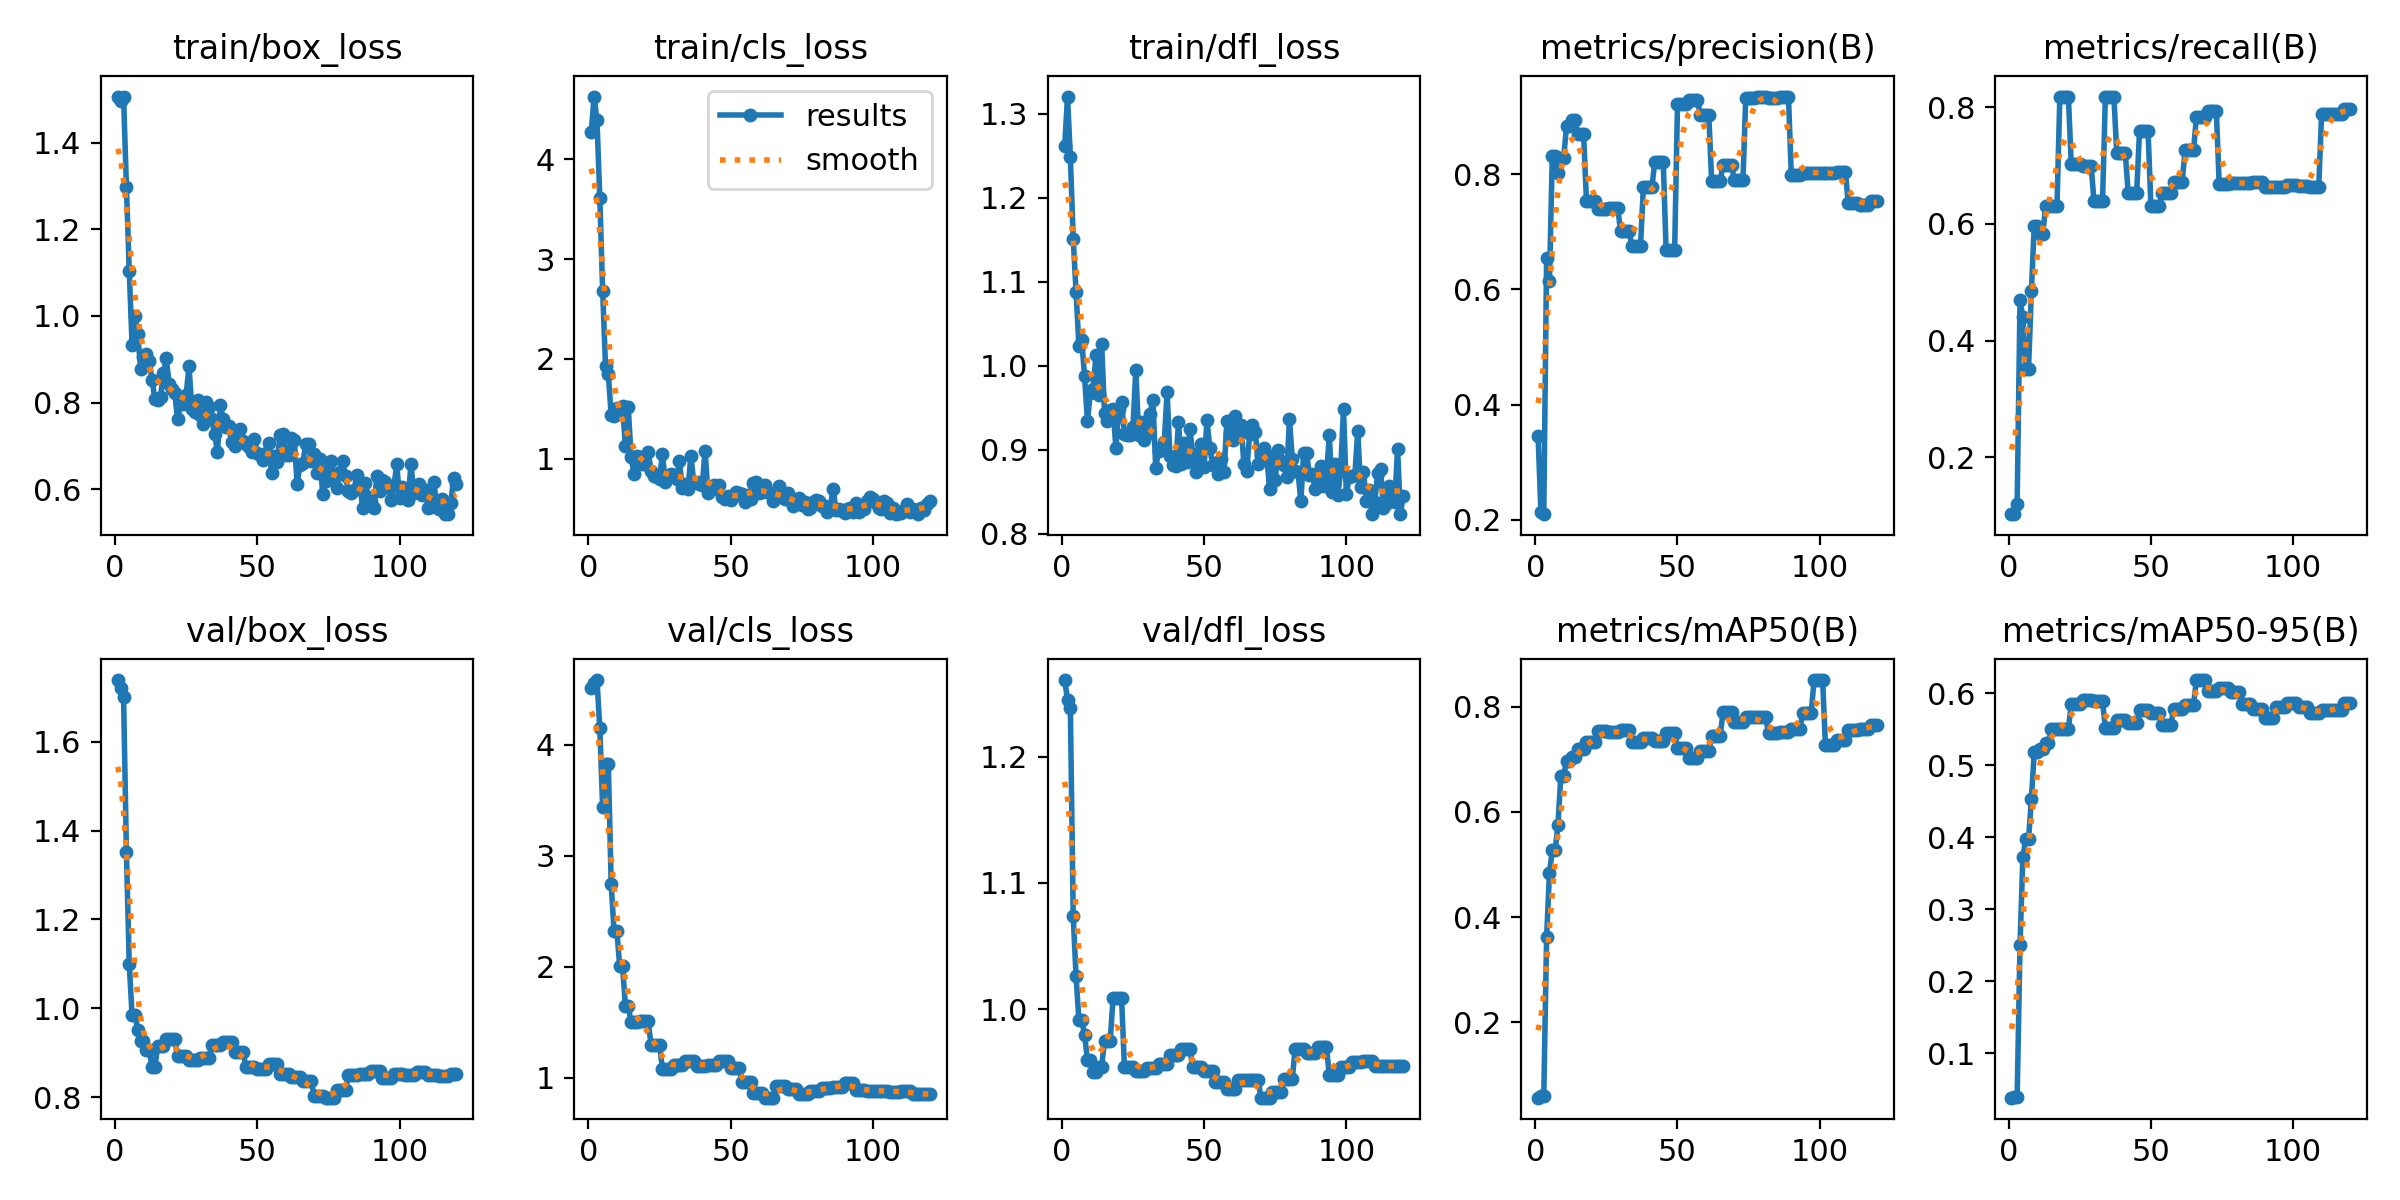

Source data for this figure (header and first rows):
epoch, time, train/box_loss, train/cls_loss, train/dfl_loss, metrics/precision(B), metrics/recall(B), metrics/mAP50(B), metrics/mAP50-95(B), val/box_loss, val/cls_loss, val/dfl_loss, lr/pg0, lr/pg1, lr/pg2
1, 0.4008, 1.507, 4.281, 1.261, 0.3459, 0.1027, 0.05652, 0.03817, 1.739, 4.518, 1.261, 2.307e-05, 2.307e-05, 2.307e-05
2, 0.8961, 1.498, 4.631, 1.32, 0.2127, 0.1027, 0.0592, 0.03925, 1.721, 4.557, 1.245, 5.33859e-05, 5.33859e-05, 5.33859e-05
3, 1.303, 1.506, 4.395, 1.248, 0.2094, 0.1205, 0.05945, 0.03932, 1.701, 4.585, 1.238, 8.31943e-05, 8.31943e-05, 8.31943e-05
4, 1.738, 1.299, 3.611, 1.151, 0.6553, 0.4688, 0.3616, 0.2503, 1.352, 4.152, 1.073, 0.0001125, 0.0001125, 0.0001125
5, 2.282, 1.104, 2.685, 1.088, 0.6156, 0.4402, 0.4843, 0.3721, 1.099, 3.437, 1.026, 0.0001413, 0.0001413, 0.0001413
6, 2.835, 0.933, 1.934, 1.024, 0.8313, 0.3521, 0.5267, 0.3973, 0.9839, 3.825, 0.9911, 0.0001696, 0.0001696, 0.0001696
7, 3.413, 1, 1.846, 1.03, 0.8313, 0.3521, 0.5267, 0.3973, 0.9839, 3.825, 0.9911, 0.0001974, 0.0001974, 0.0001974
8, 3.984, 0.9585, 1.434, 0.9872, 0.8032, 0.4849, 0.5758, 0.4534, 0.952, 2.744, 0.9797, 0.0002246, 0.0002246, 0.0002246
9, 4.554, 0.8781, 1.425, 0.9342, 0.829, 0.5969, 0.669, 0.518, 0.9253, 2.322, 0.9597, 0.0002514, 0.0002514, 0.0002514
10, 5.109, 0.9046, 1.512, 0.9672, 0.829, 0.5969, 0.669, 0.518, 0.9253, 2.322, 0.9597, 0.0002776, 0.0002776, 0.0002776
11, 5.657, 0.9113, 1.478, 0.9726, 0.8839, 0.5823, 0.6971, 0.5231, 0.906, 2.002, 0.9501, 0.0003034, 0.0003034, 0.0003034
12, 6.194, 0.8956, 1.529, 1.013, 0.8839, 0.5823, 0.6971, 0.5231, 0.906, 2.002, 0.9501, 0.0003286, 0.0003286, 0.0003286
13, 6.723, 0.8522, 1.123, 0.9657, 0.8946, 0.6302, 0.7036, 0.5306, 0.8677, 1.644, 0.9544, 0.0003534, 0.0003534, 0.0003534
14, 7.266, 0.8086, 1.514, 1.026, 0.8946, 0.6302, 0.7036, 0.5306, 0.8677, 1.644, 0.9544, 0.0003776, 0.0003776, 0.0003776
15, 7.775, 0.8065, 1.019, 0.9443, 0.8696, 0.6311, 0.7192, 0.5499, 0.9153, 1.499, 0.975, 0.0004013, 0.0004013, 0.0004013
16, 8.286, 0.8136, 0.8498, 0.9337, 0.8696, 0.6311, 0.7192, 0.5499, 0.9153, 1.499, 0.975, 0.0004245, 0.0004245, 0.0004245
17, 8.795, 0.8676, 1.029, 0.9468, 0.8696, 0.6311, 0.7192, 0.5499, 0.9153, 1.499, 0.975, 0.0004472, 0.0004472, 0.0004472
18, 9.306, 0.9018, 1.019, 0.9484, 0.7542, 0.8179, 0.7323, 0.5502, 0.9306, 1.509, 1.008, 0.0004694, 0.0004694, 0.0004694
19, 9.807, 0.8426, 0.9502, 0.9023, 0.7542, 0.8179, 0.7323, 0.5502, 0.9306, 1.509, 1.008, 0.0004911, 0.0004911, 0.0004911
20, 10.31, 0.8322, 0.9446, 0.948, 0.7542, 0.8179, 0.7323, 0.5502, 0.9306, 1.509, 1.008, 0.0005123, 0.0005123, 0.0005123
21, 10.83, 0.8213, 1.07, 0.9571, 0.7542, 0.8179, 0.7323, 0.5502, 0.9306, 1.509, 1.008, 0.000533, 0.000533, 0.000533
22, 11.35, 0.7618, 0.8765, 0.9189, 0.7392, 0.7026, 0.7537, 0.5848, 0.8914, 1.297, 0.9543, 0.0005531, 0.0005531, 0.0005531
23, 11.94, 0.7975, 0.8242, 0.9175, 0.7392, 0.7026, 0.7537, 0.5848, 0.8914, 1.297, 0.9543, 0.0005728, 0.0005728, 0.0005728
24, 12.45, 0.7966, 0.8142, 0.9181, 0.7392, 0.7026, 0.7537, 0.5848, 0.8914, 1.297, 0.9543, 0.0005919, 0.0005919, 0.0005919
25, 12.94, 0.8178, 0.8012, 0.9271, 0.7392, 0.7026, 0.7537, 0.5848, 0.8914, 1.297, 0.9543, 0.0006106, 0.0006106, 0.0006106
26, 13.45, 0.8849, 1.047, 0.9952, 0.7412, 0.699, 0.7518, 0.5904, 0.8836, 1.08, 0.9513, 0.0006104, 0.0006104, 0.0006104
27, 13.93, 0.7842, 0.7696, 0.9175, 0.7412, 0.699, 0.7518, 0.5904, 0.8836, 1.08, 0.9513, 0.000604, 0.000604, 0.000604
28, 14.42, 0.7773, 0.8282, 0.9333, 0.7412, 0.699, 0.7518, 0.5904, 0.8836, 1.08, 0.9513, 0.0005977, 0.0005977, 0.0005977
29, 14.91, 0.8056, 0.8446, 0.9118, 0.7412, 0.699, 0.7518, 0.5904, 0.8836, 1.08, 0.9513, 0.0005914, 0.0005914, 0.0005914
30, 15.41, 0.7709, 0.821, 0.9191, 0.7008, 0.6392, 0.7558, 0.5892, 0.8879, 1.111, 0.9529, 0.000585, 0.000585, 0.000585
31, 15.88, 0.7511, 0.8016, 0.9429, 0.7008, 0.6392, 0.7558, 0.5892, 0.8879, 1.111, 0.9529, 0.0005787, 0.0005787, 0.0005787
32, 16.34, 0.8005, 0.9734, 0.959, 0.7008, 0.6392, 0.7558, 0.5892, 0.8879, 1.111, 0.9529, 0.0005723, 0.0005723, 0.0005723
33, 16.81, 0.789, 0.7057, 0.8781, 0.7008, 0.6392, 0.7558, 0.5892, 0.8879, 1.111, 0.9529, 0.000566, 0.000566, 0.000566
34, 17.28, 0.761, 0.7514, 0.899, 0.676, 0.8168, 0.7326, 0.5519, 0.9179, 1.147, 0.9564, 0.0005596, 0.0005596, 0.0005596
35, 17.73, 0.7276, 0.6977, 0.9019, 0.676, 0.8168, 0.7326, 0.5519, 0.9179, 1.147, 0.9564, 0.0005533, 0.0005533, 0.0005533
36, 18.18, 0.6849, 1.029, 0.9089, 0.676, 0.8168, 0.7326, 0.5519, 0.9179, 1.147, 0.9564, 0.000547, 0.000547, 0.000547
37, 18.64, 0.7946, 0.771, 0.9693, 0.676, 0.8168, 0.7326, 0.5519, 0.9179, 1.147, 0.9564, 0.0005406, 0.0005406, 0.0005406
38, 19.12, 0.7626, 0.7681, 0.8921, 0.7775, 0.7215, 0.7403, 0.5624, 0.9233, 1.105, 0.9637, 0.0005343, 0.0005343, 0.0005343
39, 19.59, 0.7424, 0.7475, 0.8822, 0.7775, 0.7215, 0.7403, 0.5624, 0.9233, 1.105, 0.9637, 0.0005279, 0.0005279, 0.0005279
40, 20.06, 0.7446, 0.7335, 0.8803, 0.7775, 0.7215, 0.7403, 0.5624, 0.9233, 1.105, 0.9637, 0.0005216, 0.0005216, 0.0005216
41, 20.53, 0.7079, 1.082, 0.9324, 0.7775, 0.7215, 0.7403, 0.5624, 0.9233, 1.105, 0.9637, 0.0005152, 0.0005152, 0.0005152
42, 21.02, 0.6992, 0.6519, 0.8834, 0.8211, 0.6536, 0.7347, 0.5587, 0.9017, 1.116, 0.9686, 0.0005089, 0.0005089, 0.0005089
43, 21.56, 0.724, 0.716, 0.9085, 0.8211, 0.6536, 0.7347, 0.5587, 0.9017, 1.116, 0.9686, 0.0005025, 0.0005025, 0.0005025
44, 22.01, 0.7385, 0.7316, 0.8855, 0.8211, 0.6536, 0.7347, 0.5587, 0.9017, 1.116, 0.9686, 0.0004962, 0.0004962, 0.0004962
45, 22.47, 0.7108, 0.7007, 0.9242, 0.8211, 0.6536, 0.7347, 0.5587, 0.9017, 1.116, 0.9686, 0.0004899, 0.0004899, 0.0004899
46, 22.92, 0.7051, 0.7415, 0.8952, 0.669, 0.7589, 0.7497, 0.5775, 0.8677, 1.152, 0.9538, 0.0004835, 0.0004835, 0.0004835
47, 23.39, 0.6969, 0.6182, 0.8734, 0.669, 0.7589, 0.7497, 0.5775, 0.8677, 1.152, 0.9538, 0.0004772, 0.0004772, 0.0004772
48, 23.86, 0.6864, 0.595, 0.8904, 0.669, 0.7589, 0.7497, 0.5775, 0.8677, 1.152, 0.9538, 0.0004708, 0.0004708, 0.0004708
49, 24.32, 0.7157, 0.622, 0.9073, 0.669, 0.7589, 0.7497, 0.5775, 0.8677, 1.152, 0.9538, 0.0004645, 0.0004645, 0.0004645
50, 24.78, 0.6823, 0.5858, 0.8794, 0.9217, 0.6309, 0.7215, 0.5725, 0.8634, 1.089, 0.951, 0.0004581, 0.0004581, 0.0004581
51, 25.22, 0.6785, 0.6237, 0.935, 0.9217, 0.6309, 0.7215, 0.5725, 0.8634, 1.089, 0.951, 0.0004518, 0.0004518, 0.0004518
52, 25.68, 0.6682, 0.6624, 0.9025, 0.9217, 0.6309, 0.7215, 0.5725, 0.8634, 1.089, 0.951, 0.0004454, 0.0004454, 0.0004454
53, 26.15, 0.6845, 0.6521, 0.882, 0.9217, 0.6309, 0.7215, 0.5725, 0.8634, 1.089, 0.951, 0.0004391, 0.0004391, 0.0004391
54, 26.62, 0.7066, 0.6423, 0.8842, 0.9301, 0.6536, 0.7025, 0.5554, 0.8747, 0.9588, 0.942, 0.0004328, 0.0004328, 0.0004328
55, 27.06, 0.6379, 0.5647, 0.8707, 0.9301, 0.6536, 0.7025, 0.5554, 0.8747, 0.9588, 0.942, 0.0004264, 0.0004264, 0.0004264
56, 27.53, 0.6768, 0.6371, 0.8895, 0.9301, 0.6536, 0.7025, 0.5554, 0.8747, 0.9588, 0.942, 0.0004201, 0.0004201, 0.0004201
57, 28, 0.6631, 0.5914, 0.8734, 0.9301, 0.6536, 0.7025, 0.5554, 0.8747, 0.9588, 0.942, 0.0004137, 0.0004137, 0.0004137
58, 28.48, 0.7246, 0.753, 0.9337, 0.9034, 0.6714, 0.7156, 0.5785, 0.8524, 0.8578, 0.9363, 0.0004074, 0.0004074, 0.0004074
59, 28.95, 0.7283, 0.7651, 0.9202, 0.9034, 0.6714, 0.7156, 0.5785, 0.8524, 0.8578, 0.9363, 0.000401, 0.000401, 0.000401
60, 29.49, 0.6793, 0.6605, 0.9114, 0.9034, 0.6714, 0.7156, 0.5785, 0.8524, 0.8578, 0.9363, 0.0003947, 0.0003947, 0.0003947
... 60 more rows
